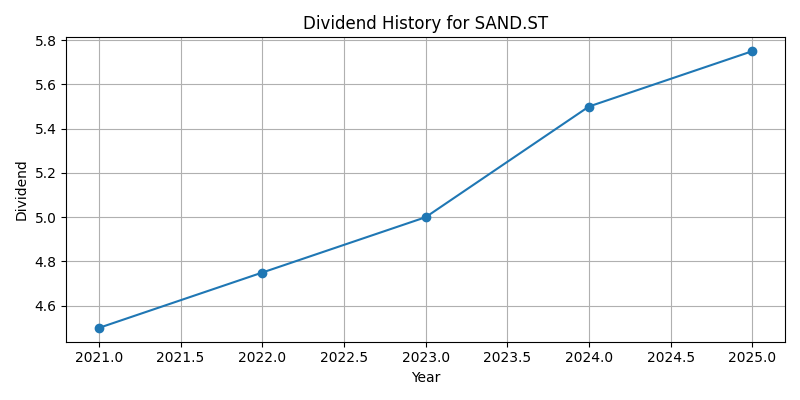

The data file committed next to this chart (first rows):
Date, Dividends
2021-12-31 00:00:00+01:00, 4.5
2022-12-31 00:00:00+01:00, 4.75
2023-12-31 00:00:00+01:00, 5.0
2024-12-31 00:00:00+01:00, 5.5
2025-12-31 00:00:00+01:00, 5.75
